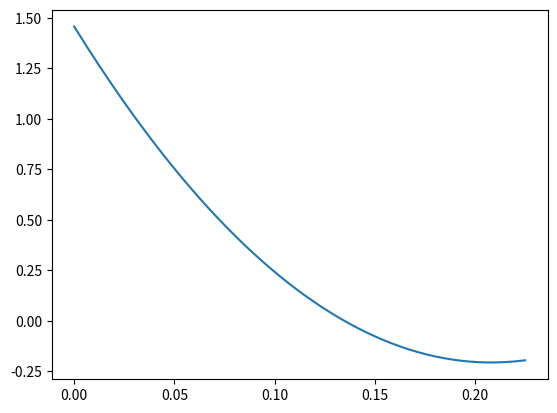

Python code for this plot:
import numpy as np
import matplotlib.pyplot as plt

### Constants ###
# general
m = 7.65 #kg
g = 9.81 #m/s2
rho = 1.225 #kg/m3
V = 15 #m/s
b_total = 2.9 #m
b2 = b_total/2 #m for semi wing


# airfoil parameters
# plasma wing 
cl_alpha_p = 0.1 #1/deg
S_p2 = 0.2/2 #m TODO:update
c_p = 0.1 #m TODO:update
b_p = S_p2/c_p #
cl_p = 0.8 #fixed from fixed angle from plasma performance
gamma0 = m*g / (V*b_total * rho * np.pi/4)

#lifting wing
cl_alpha_w = 0.108 #1/deg
b_w2 = (b2-b_p)/2 #m for semi wing
alpha_cl0 = -6

#Iteration calculations
n_discretisations = 1000 #m
c_r = 0.5
alpha_root = 10

def calculate_lift_distribution (n_discretisations_local, alpha_root_local, c_r_local):

    #main lifting wing
    L_total_req = m*g
    L_plasma = cl_p * rho * V**2 * S_p2
    twist_rate = ((alpha_root_local-alpha_cl0)*c_r_local*b_w2 + (c_p-c_r_local)*b_w2 / 2 * (alpha_root_local-alpha_cl0) - (L_total_req - L_plasma)/(cl_alpha_w * rho * V**2))/(c_r_local * b_w2**2 / 2 + (c_p -c_r_local) * b_w2**2 / 3)
    dyi_w = b_w2/np.ceil(b_w2/b2)
    lifts = []
    ys = []
    diffs = []
    print (np.ceil(b_w2/b2 * n_discretisations_local))
    for yi in np.linspace(0,b_w2, int(np.ceil(b_w2/b2 * n_discretisations_local))):    
        c_yi =  (c_p -c_r_local)*(yi/b_w2) + c_r_local
        S_yi = c_yi * dyi_w

        alpha_yi = alpha_root_local + yi*twist_rate

        cl_yi = (alpha_yi - alpha_cl0)*cl_alpha_w

        local_param = cl_yi* +1/2 * V * S_yi
        local_ideal = gamma0 * np.sqrt(1-2*yi/b_total)
        
        diffs.append(np.sqrt(local_param**2-local_ideal**2))
        lifts.append(local_param)
        ys.append(yi)
        print (twist_rate)
        print(b_w2)
    return diffs,lifts,ys



diffs, lifts,ys = calculate_lift_distribution(n_discretisations_local=n_discretisations, alpha_root_local=alpha_root, c_r_local=c_r)
plt.plot(ys, lifts )
plt.show()

    # #control wing
    # for yi in np.linspace (b_w,b_w+b_p,)